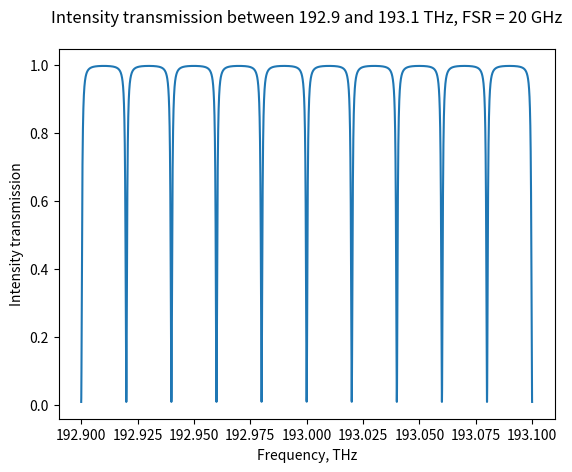
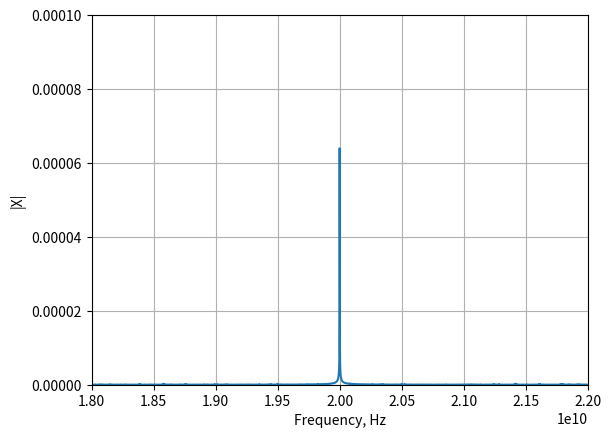
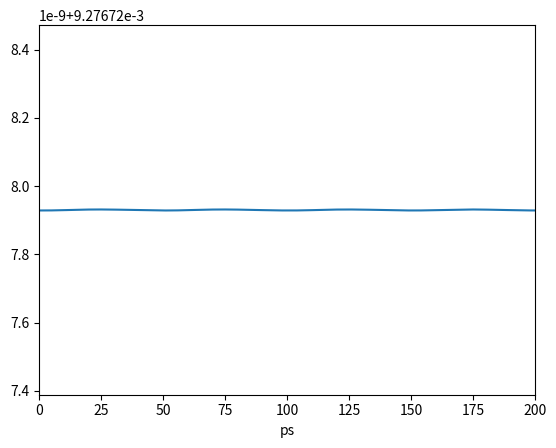

The script that saved these images, in order:
# -*- coding: utf-8 -*-
"""
Created on Mon Dec  5 18:49:31 2016

@author: brian
"""

import numpy as np
import matplotlib.pyplot as plt
from scipy import special




'''
Calculate intensity transmission
I(f)
'''
kappa = 0.12
gamma = 0.9
FSR = 0.02 #THz, = 10 GHz
f = np.linspace(192.9, 193.1, 10100) #THz, = 180 to 200 THz
q = np.sqrt(gamma*(1-kappa))*np.exp(1j*2*np.pi*f/FSR)

#Optical amplitude transmission
I_A = 1/(np.sqrt(1-kappa))*(1-kappa-q)/(1-q)
I_P = I_A*I_A.conjugate()
#I_P = np.abs(I_A)
#print(I_P)
plt.plot(f, I_P)
plt.title("Intensity transmission between 192.9 and 193.1 THz, FSR = 20 GHz", y=1.05)
plt.xlabel("Frequency, THz")
plt.ylabel("Intensity transmission")
plt.savefig("compact_oeo_intensity.png", dpi = 200)
plt.clf()
plt.cla()


'''
Calculate E_out
E(t)
Bessel: scipy.special.jn(v,z) where v is the integer order and z is the argument
'''
def I(f, f_FSR):
    kappa = 0.12
    gamma = 0.9
    q = np.sqrt(gamma*(1-kappa))*np.exp(1j*2*np.pi*f/f_FSR)
    I_A = 1/(np.sqrt(1-kappa))*(1-kappa-q)/(1-q)
    return I_A

def plot_fft(tone, Fs, fmin, fmax):
    '''
    Plot fft of a signal "tone", ndarray of shape (N,)
    Fs is sampling frequency
    Plot will be cenetered at zero frequency.
    '''
    fft = np.fft.fft(tone)
    N = len(tone)
    #the frequency axis of the shifted fft goes from -Fs/2 to Fs/2, in intervals of Fs/N
    #The point Fs/2 is excluded
    f = np.arange(-Fs/2, Fs/2, Fs/N)
    #plt.semilogy(f,np.fft.fftshift(np.absolute(fft)))
    plt.plot(f,np.fft.fftshift(np.absolute(fft)))
    ax = plt.subplot(111)
    ax.set_xlim(xmin=fmin, xmax=fmax)
    ax.set_ylim(ymin=0, ymax=1e-4)
    plt.xlabel('Frequency, Hz')
    plt.ylabel('|X|')
    plt.grid(True)
    #plt.show()
    plt.savefig("compact_oeo_fft.png", dpi=200)
    plt.clf()
    plt.cla()

v0 = 193 #Carrier frequency, THz
N = 1000000 #number of samples
tf = 1000000 #total duration of simulation, ps
Fs = N/(tf/1e12)
print("Frequency resolution:", Fs/N/1e6, "MHz")
t = np.linspace(0,tf, N) #picoseconds
omega_rf = 0.02*2*np.pi #Microwave frequency, THz
P = 1 #input power
V_pi = 2.8 #V
V_0 = 0.1 #V, no idea what to put for this

E_out = 0*t

for p in range(-100,101):
    vp = v0 + p*omega_rf/(2*np.pi)    
    E_out = E_out +  (1j)**p*special.jn(p,np.pi*V_0/V_pi)*np.exp(1j*2*np.pi*(vp*1e12)*(t/1e12))*I(vp, omega_rf/(2*np.pi))
    E_out = np.sqrt(P)*E_out

E_out_P = E_out*E_out.conjugate()
plot_fft(E_out_P, Fs, 18e9, 22e9)

plt.plot(t, E_out_P)
plt.xlabel("ps")
ax = plt.subplot(111)
ax.set_xlim(xmin=0, xmax=200)
plt.savefig("compact_oeo_mag_power.png", dpi=200)
#plt.show()
